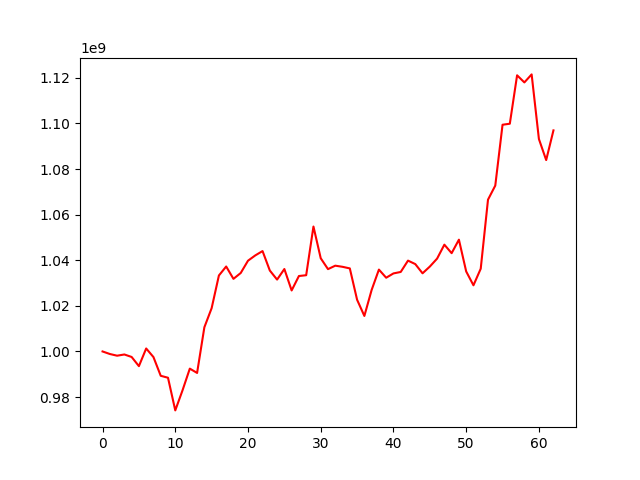

The file beside this chart, header and first rows:
, 0
0, 1000000000
1, 998884994
2, 998139594
3, 998673819
4, 997582218
5, 993557150
6, 1001303892
7, 997538005
8, 989329870
9, 988471974
10, 974149553
11, 982977866
12, 992476092
13, 990574854
14, 1010602054
15, 1018978850
16, 1033323413
17, 1037255530
18, 1031842557
19, 1034414323
20, 1039799267
21, 1042122569
22, 1044024840
23, 1035495963
24, 1031510106
25, 1036153590
26, 1026751139
27, 1033079951
28, 1033436674
29, 1054791009
30, 1040877765
31, 1036103891
32, 1037619583
33, 1037121671
34, 1036420783
35, 1022679507
36, 1015573815
37, 1026971188
38, 1035902386
39, 1032332164
40, 1034225594
41, 1034866253
42, 1039838198
43, 1038319422
44, 1034276187
45, 1037224962
46, 1040715736
47, 1046830469
48, 1043102330
49, 1049025250
50, 1035096684
51, 1029013062
52, 1036291581
53, 1066567518
54, 1072742450
55, 1099428943
56, 1099876791
57, 1121110439
58, 1117989797
59, 1121505817
... 3 more rows
